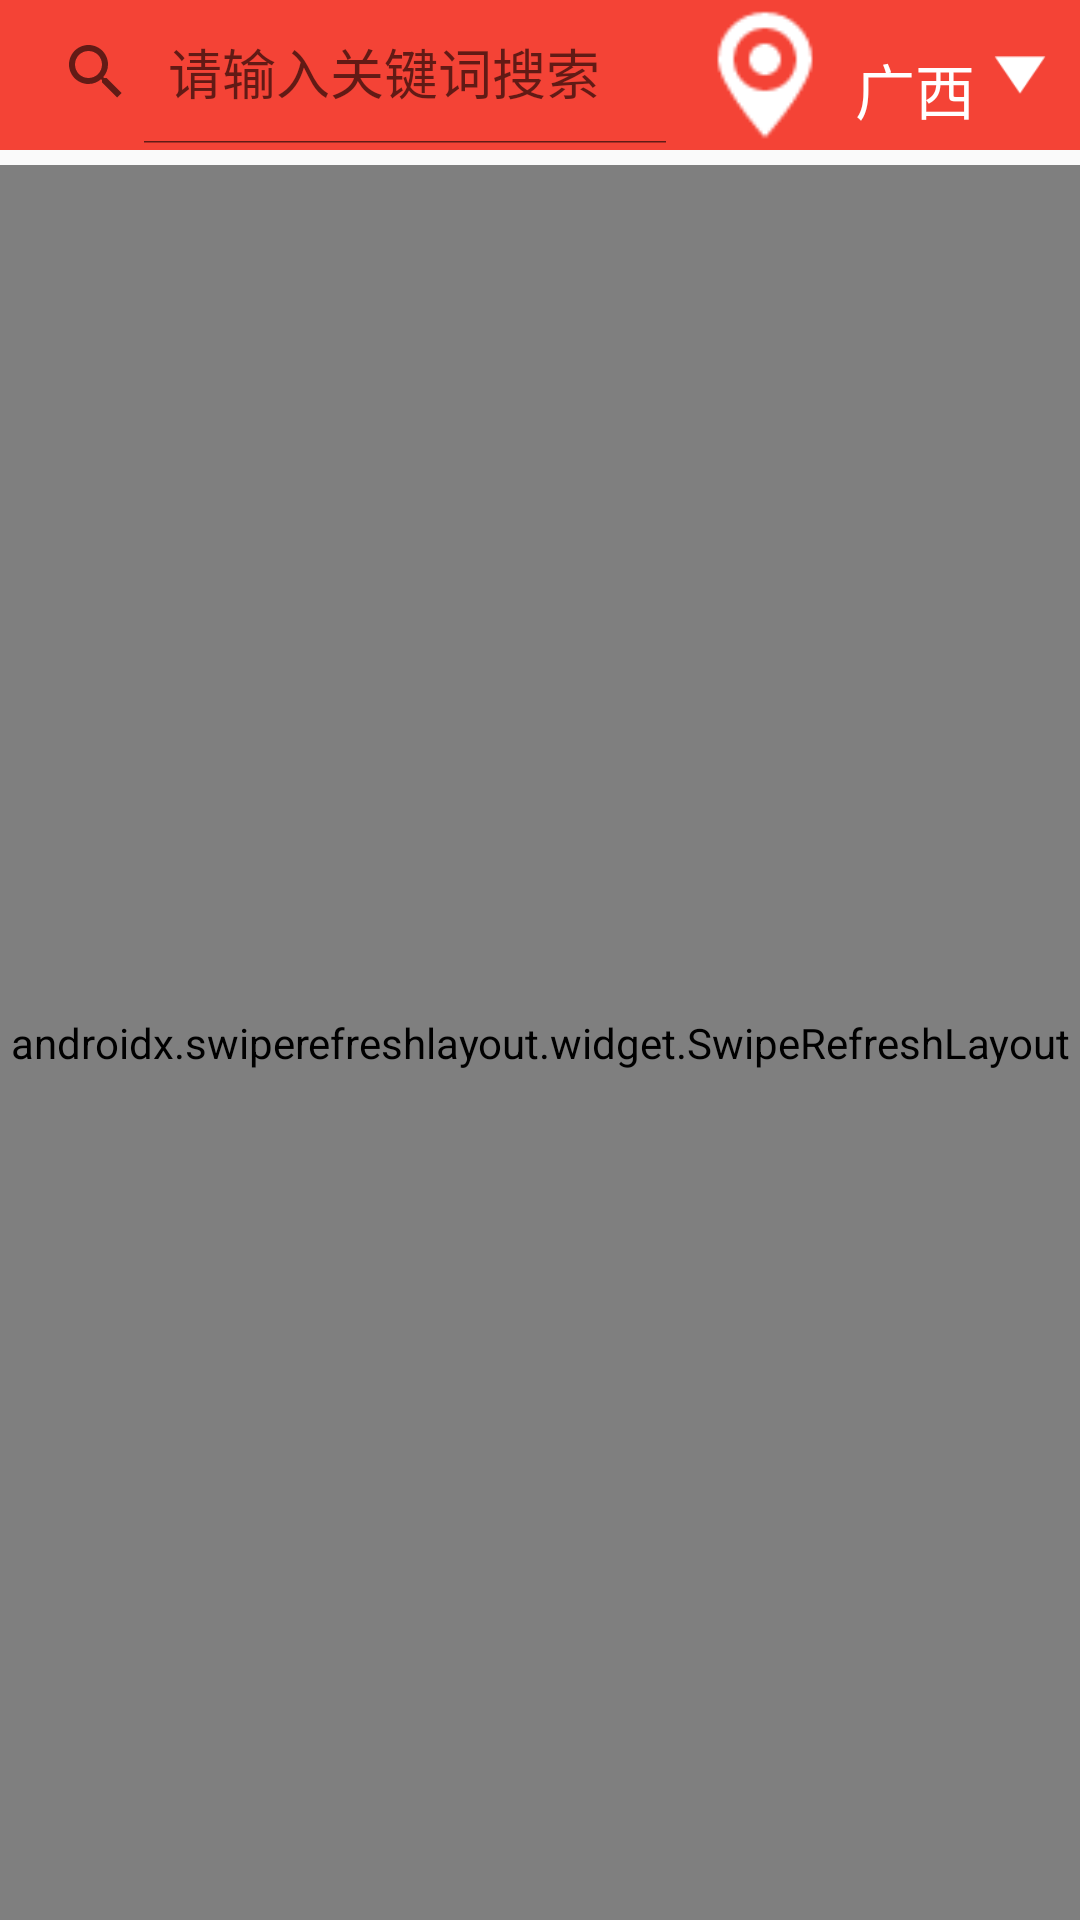

The Android layout XML behind this screen, and the referenced resources:
<!-- AndroidManifest.xml: application theme AppTheme -->
<!-- res/layout/fragment_search.xml -->
<?xml version="1.0" encoding="utf-8"?>
<RelativeLayout xmlns:android="http://schemas.android.com/apk/res/android"
    android:layout_width="match_parent"
    android:layout_height="match_parent"
    xmlns:app="http://schemas.android.com/apk/res-auto"
    android:orientation="vertical">
    
    <RelativeLayout
        android:id="@+id/dialog_add_cinema_layout_area"
        android:layout_width="match_parent"
        android:background="@color/material_red"
        android:layout_height="50dp">

        <SearchView
            android:layout_width="match_parent"
            android:layout_height="wrap_content"
            android:focusable="false"
            android:iconifiedByDefault="false"
            android:id="@+id/search_view"
            android:layout_toLeftOf="@id/choose_province"
            android:queryHint="请输入关键词搜索" />

        <LinearLayout
            android:layout_width="wrap_content"
            android:layout_height="match_parent"
            android:id="@+id/choose_province"
            android:layout_alignParentRight="true"
            android:paddingRight="10dp">

            <ImageView
                android:layout_width="50dp"
                android:layout_height="match_parent"
                android:src="@mipmap/location" />

            <TextView
                android:layout_width="wrap_content"
                android:layout_height="wrap_content"
                android:layout_marginLeft="5dp"
                android:layout_marginTop="15dp"
                android:layout_marginRight="5dp"
                android:text="广西"
                android:id="@+id/tv_province"
                android:textColor="@color/font_white"
                android:textSize="20dp" />

            <ImageView
                android:layout_width="20dp"
                android:layout_height="match_parent"
                android:src="@mipmap/down" />

        </LinearLayout>

    </RelativeLayout>

    <androidx.swiperefreshlayout.widget.SwipeRefreshLayout
        android:layout_width="match_parent"
        android:id="@+id/swipe"
        android:layout_marginTop="55dp"
        android:layout_height="match_parent">

        <androidx.recyclerview.widget.RecyclerView
            android:id="@+id/fm_recycler_view"
            android:layout_width="match_parent"
            android:layout_height="match_parent" />

    </androidx.swiperefreshlayout.widget.SwipeRefreshLayout>

    <RelativeLayout
        android:layout_width="match_parent"
        android:layout_height="match_parent"
        android:visibility="gone"
        android:id="@+id/fragment_search_mask"
        android:background="#000000"/>

</RelativeLayout>
<!-- resources referenced by this layout -->
<resources>
  <color name="font_white">#fff</color>
  <color name="material_red">#F44336</color>
  <!-- mipmap down: png bitmap (mipmap-mdpi, 647 bytes) -->
  <!-- mipmap location: png bitmap (mipmap-mdpi, 912 bytes) -->
  <style name="AppTheme" parent="Theme.AppCompat.Light.DarkActionBar">
          
          <item name="colorPrimary">#F44336</item>
          <item name="colorPrimaryDark">#D32F2F</item>
          <item name="colorAccent">#9E9E9E</item>
  
          <item name="windowNoTitle">true</item>
      </style>
</resources>
